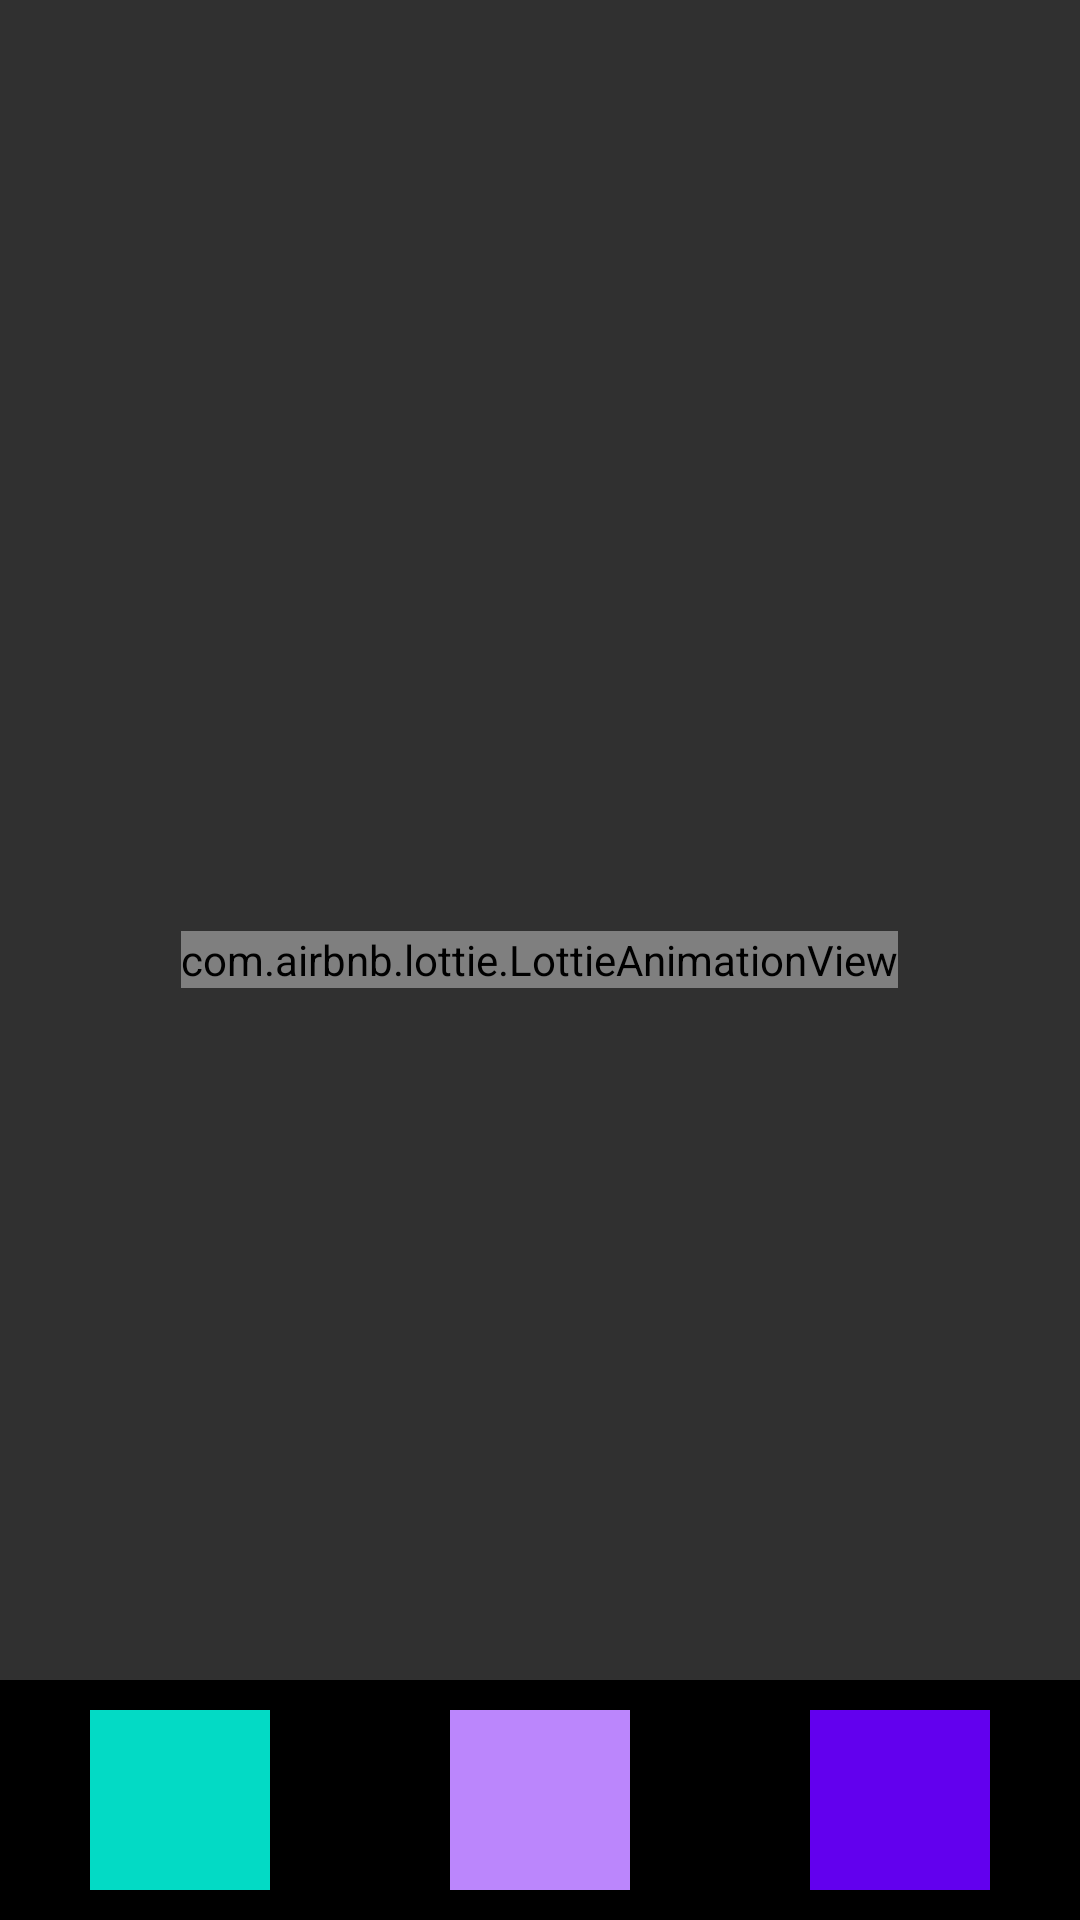

This screen was rendered from an Android layout file. Write that file and the resources it references.
<!-- AndroidManifest.xml: application theme Theme.AppCompat -->
<!-- res/layout/activity_main.xml -->
<RelativeLayout xmlns:android="http://schemas.android.com/apk/res/android"
    xmlns:app="http://schemas.android.com/apk/res-auto"
    xmlns:tools="http://schemas.android.com/tools"
    android:id="@+id/main"
    android:layout_width="match_parent"
    android:layout_height="match_parent"
    tools:context=".MainActivity">


    <com.airbnb.lottie.LottieAnimationView
        android:id="@+id/animationView"
        android:layout_width="wrap_content"
        android:layout_height="wrap_content"
        app:lottie_rawRes="@raw/dancing"
        app:lottie_autoPlay="true"
        app:lottie_loop="true"
        android:layout_centerVertical="true"
        android:layout_centerHorizontal="true"
        />

    <RelativeLayout
        android:id="@+id/rlt_media_buttons"
        android:layout_width="match_parent"
        android:layout_height="80dp"
        android:layout_alignParentBottom="true"
        android:background="@color/black">

        <Button
            android:id="@+id/btnPause"
            android:layout_width="60dp"
            android:layout_height="60dp"
            android:layout_alignParentStart="true"
            android:layout_centerVertical="true"
            android:layout_marginStart="30dp"
            android:layout_marginEnd="0dp"
            android:background="@color/teal_200"
            android:textColor="@color/black"
            android:textSize="30sp"
            tools:ignore="RelativeOverlap" />

        <Button
            android:id="@+id/btnPlay"
            android:layout_width="60dp"
            android:layout_height="60dp"
            android:layout_centerHorizontal="true"
            android:layout_centerVertical="true"
            android:layout_marginStart="0dp"
            android:layout_marginEnd="16dp"
            android:background="@color/purple_200"
            android:textColor="@color/black"
            android:textSize="30sp"
            tools:ignore="RelativeOverlap" />

        <Button
            android:id="@+id/btnStop"
            android:layout_width="60dp"
            android:layout_height="60dp"
            android:layout_alignParentEnd="true"
            android:layout_centerVertical="true"
            android:layout_marginStart="0dp"
            android:layout_marginEnd="30dp"
            android:background="@color/purple_500"
            android:textColor="@color/black"
            android:textSize="30sp"
            tools:ignore="RelativeOverlap" />

    </RelativeLayout>

</RelativeLayout>
<!-- resources referenced by this layout -->
<resources>

  <!-- not gathered from this repository: default colours our renderer supplied (Android Studio template values) -->
  <color name="purple_200">#FFBB86FC</color>
  <color name="purple_500">#FF6200EE</color>
  <color name="teal_200">#FF03DAC5</color>
  <color name="black">#FF000000</color>
</resources>
